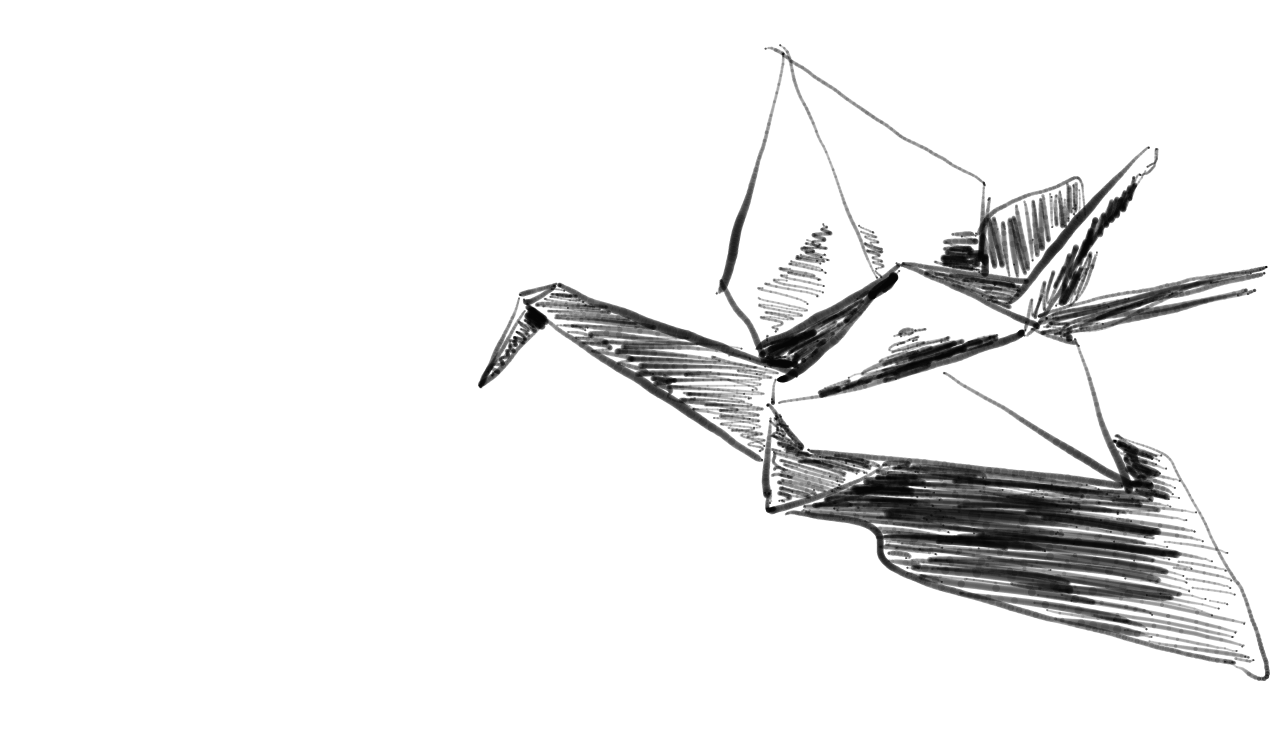

The table this chart was drawn from, first rows:
0, 554.19275, 286.23257, 0.09970675, 237524240, 
0, 554.2, 286.2, 0.09971, 237524240, 
0, 554.2, 286.2, 0.1153, 237524256, 
0, 554.2, 286.2, 0.1153, 237524256, 
0, 554.9, 286.2, 0.1251, 237524256, 
0, 554.9, 286.2, 0.1447, 237524272, 
0, 554.9, 286.2, 0.174, 237524272, 
0, 554.9, 286.2, 0.2141, 237524288, 
0, 554.9, 286.2, 0.2141, 237524288, 
0, 554.9, 286.2, 0.2512, 237524288, 
0, 554.9, 286.2, 0.2825, 237524304, 
0, 554.3, 286.4, 0.303, 237524304, 
0, 554.3, 286.5, 0.3167, 237524304, 
0, 553.7, 286.9, 0.3275, 237524320, 
0, 553.7, 286.9, 0.3363, 237524320, 
0, 553, 287.8, 0.3421, 237524336, 
0, 553, 287.8, 0.3421, 237524336, 
0, 552.3, 288.4, 0.346, 237524336, 
0, 551.8, 289.1, 0.35, 237524352, 
0, 551.8, 289.1, 0.35, 237524352, 
0, 550.8, 289.8, 0.3519, 237524352, 
0, 549.6, 290.5, 0.3548, 237524368, 
0, 549.6, 290.5, 0.3548, 237524368, 
0, 548.2, 291.3, 0.3558, 237524368, 
0, 546.9, 292.1, 0.3597, 237524384, 
0, 545.6, 293, 0.3636, 237524384, 
0, 545.6, 293, 0.3636, 237524384, 
0, 544.3, 293.9, 0.3695, 237524400, 
0, 543, 295, 0.3754, 237524400, 
0, 543, 295, 0.3754, 237524400, 
0, 541.6, 295.8, 0.3822, 237524416, 
0, 539.9, 296.7, 0.3861, 237524416, 
0, 539.9, 296.7, 0.3861, 237524416, 
0, 538.4, 297.7, 0.3939, 237524432, 
0, 536.8, 298.4, 0.3978, 237524432, 
0, 536.8, 298.4, 0.3978, 237524432, 
0, 535.3, 299.4, 0.4047, 237524448, 
0, 533.8, 300, 0.4076, 237524448, 
0, 533.8, 300, 0.4076, 237524448, 
0, 532.7, 300.7, 0.4115, 237524448, 
0, 531.5, 301.3, 0.4184, 237524464, 
0, 530.6, 301.5, 0.4223, 237524464, 
0, 530.6, 301.5, 0.4223, 237524464, 
0, 529.7, 302, 0.4282, 237524480, 
0, 528.9, 302, 0.4311, 237524480, 
0, 528.9, 302, 0.4311, 237524480, 
0, 528.4, 302.2, 0.4321, 237524496, 
0, 527.8, 302.2, 0.433, 237524496, 
0, 527.8, 302.2, 0.433, 237524512, 
0, 527.3, 302.2, 0.433, 237524512, 
0, 526.8, 302.2, 0.4311, 237524512, 
0, 526.8, 302.2, 0.4311, 237524528, 
0, 526.8, 302.2, 0.4203, 237524528, 
0, 525.6, 302, 0.3939, 237524528, 
0, 525.6, 302, 0.3939, 237524544, 
0, 525.6, 302, 0.349, 237524544, 
0, 524.6, 301.8, 0.2678, 237524544, 
0, 523.8, 300.3, 0.131, 237524560, 
0, 523.8, 300.3, 0.131, 237524560, 
0, 524.8, 301, 9.775171E-4, 237524560, 
0, 524, 299.5, 9.775171E-4, 237524576, 
... 23,760 more rows
